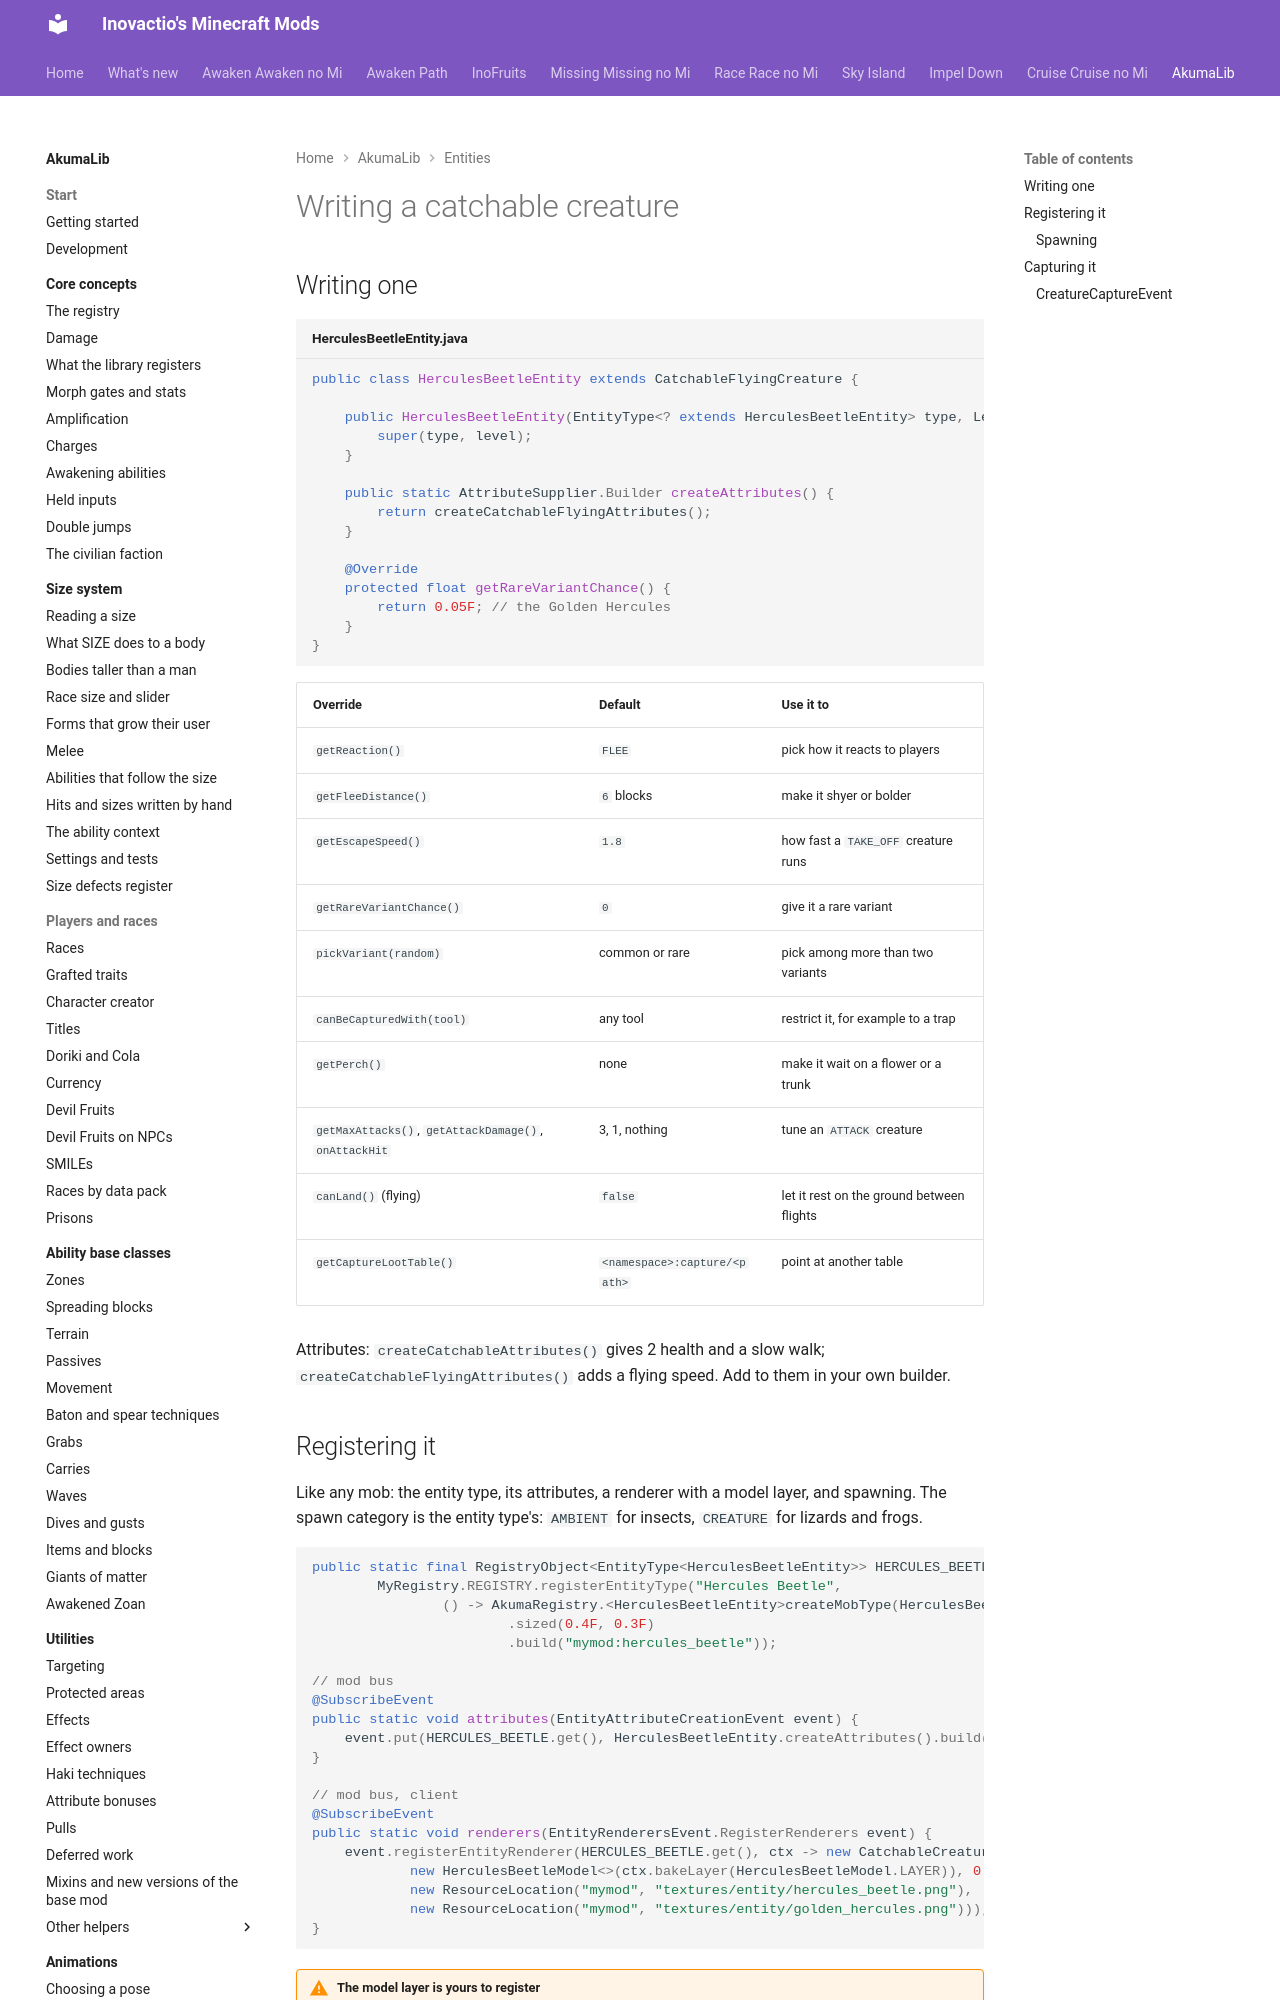

repository: Inovactio/inovactio.github.io · page: akumalib/entities/writing-a-creature/index.html · generator: mkdocs

# Writing a catchable creature

## Writing one

```java title="HerculesBeetleEntity.java"
public class HerculesBeetleEntity extends CatchableFlyingCreature {

    public HerculesBeetleEntity(EntityType<? extends HerculesBeetleEntity> type, Level level) {
        super(type, level);
    }

    public static AttributeSupplier.Builder createAttributes() {
        return createCatchableFlyingAttributes();
    }

    @Override
    protected float getRareVariantChance() {
        return 0.05F; // the Golden Hercules
    }
}
```

| Override | Default | Use it to |
|---|---|---|
| `getReaction()` | `FLEE` | pick how it reacts to players |
| `getFleeDistance()` | `6` blocks | make it shyer or bolder |
| `getEscapeSpeed()` | `1.8` | how fast a `TAKE_OFF` creature runs |
| `getRareVariantChance()` | `0` | give it a rare variant |
| `pickVariant(random)` | common or rare | pick among more than two variants |
| `canBeCapturedWith(tool)` | any tool | restrict it, for example to a trap |
| `getPerch()` | none | make it wait on a flower or a trunk |
| `getMaxAttacks()`, `getAttackDamage()`, `onAttackHit` | 3, 1, nothing | tune an `ATTACK` creature |
| `canLand()` (flying) | `false` | let it rest on the ground between flights |
| `getCaptureLootTable()` | `<namespace>:capture/<path>` | point at another table |

Attributes: `createCatchableAttributes()` gives 2 health and a slow walk; `createCatchableFlyingAttributes()` adds a flying speed. Add to them in your own builder.

## Registering it

Like any mob: the entity type, its attributes, a renderer with a model layer, and spawning. The spawn category is the entity type's: `AMBIENT` for insects, `CREATURE` for lizards and frogs.

```java
public static final RegistryObject<EntityType<HerculesBeetleEntity>> HERCULES_BEETLE =
        MyRegistry.REGISTRY.registerEntityType("Hercules Beetle",
                () -> AkumaRegistry.<HerculesBeetleEntity>createMobType(HerculesBeetleEntity::new, MobCategory.AMBIENT)
                        .sized(0.4F, 0.3F)
                        .build("mymod:hercules_beetle"));

// mod bus
@SubscribeEvent
public static void attributes(EntityAttributeCreationEvent event) {
    event.put(HERCULES_BEETLE.get(), HerculesBeetleEntity.createAttributes().build());
}

// mod bus, client
@SubscribeEvent
public static void renderers(EntityRenderersEvent.RegisterRenderers event) {
    event.registerEntityRenderer(HERCULES_BEETLE.get(), ctx -> new CatchableCreatureRenderer<>(ctx,
            new HerculesBeetleModel<>(ctx.bakeLayer(HerculesBeetleModel.LAYER)), 0.2F,
            new ResourceLocation("mymod", "textures/entity/hercules_beetle.png"),
            new ResourceLocation("mymod", "textures/entity/golden_hercules.png")));
}
```

!!! warning "The model layer is yours to register"
    A model layer that never reaches `EntityRenderersEvent.RegisterLayerDefinitions` crashes the game on `bakeLayer`. There is no fallback.
